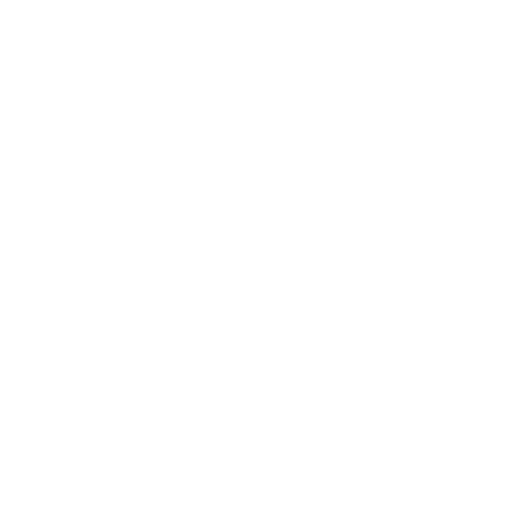
t = 0.00 s
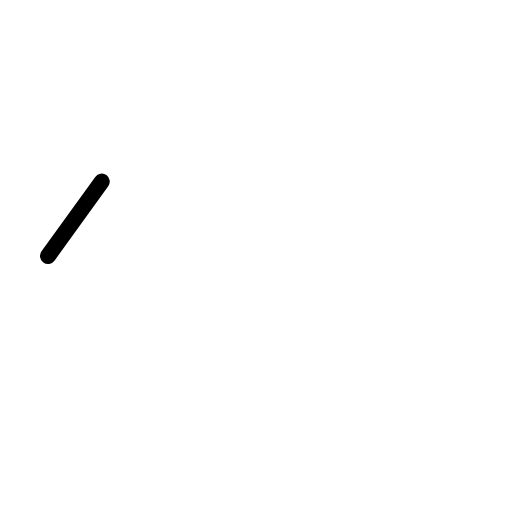
t = 0.38 s
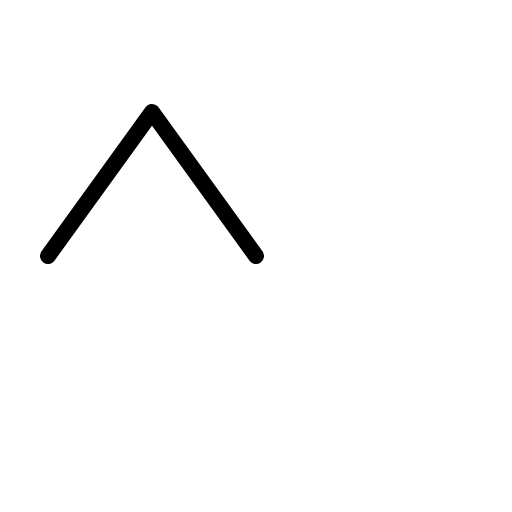
t = 0.75 s
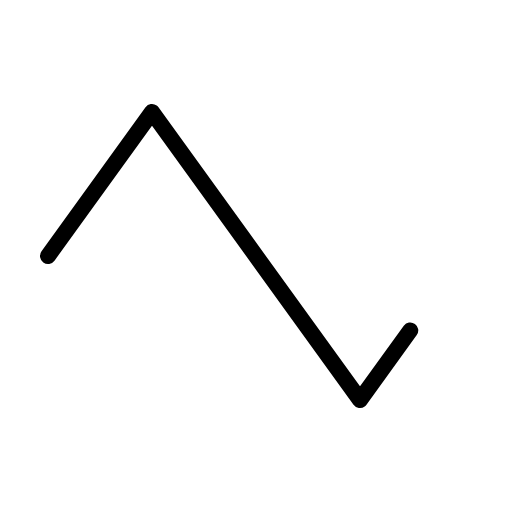
t = 1.13 s

The animated SVG that drew these frames (rendered in a browser with its animation timeline set to each time). Animation: 1 CSS @keyframes rule; one cycle of 1.50 s, repeats indefinitely.

<svg xmlns="http://www.w3.org/2000/svg" viewBox="0 0 256 256">
  <style>
    .draw-line {
      stroke-dasharray: 1;
      stroke-dashoffset: 0;
    }
    svg:hover .draw-line {
      animation: phosphor-draw-in 1.5s ease-in-out infinite;
    }
    @keyframes phosphor-draw-in {
      0%   { stroke-dashoffset: 1; }
      100% { stroke-dashoffset: 0; }
    }
  </style><rect width="256" height="256" fill="none"/><polyline points="24 128 76 56 180 200 232 128" fill="none" stroke="currentColor" stroke-linecap="round" stroke-linejoin="round" stroke-width="8" class="draw-line" pathLength="1" style="animation-delay: 0s"/></svg>
